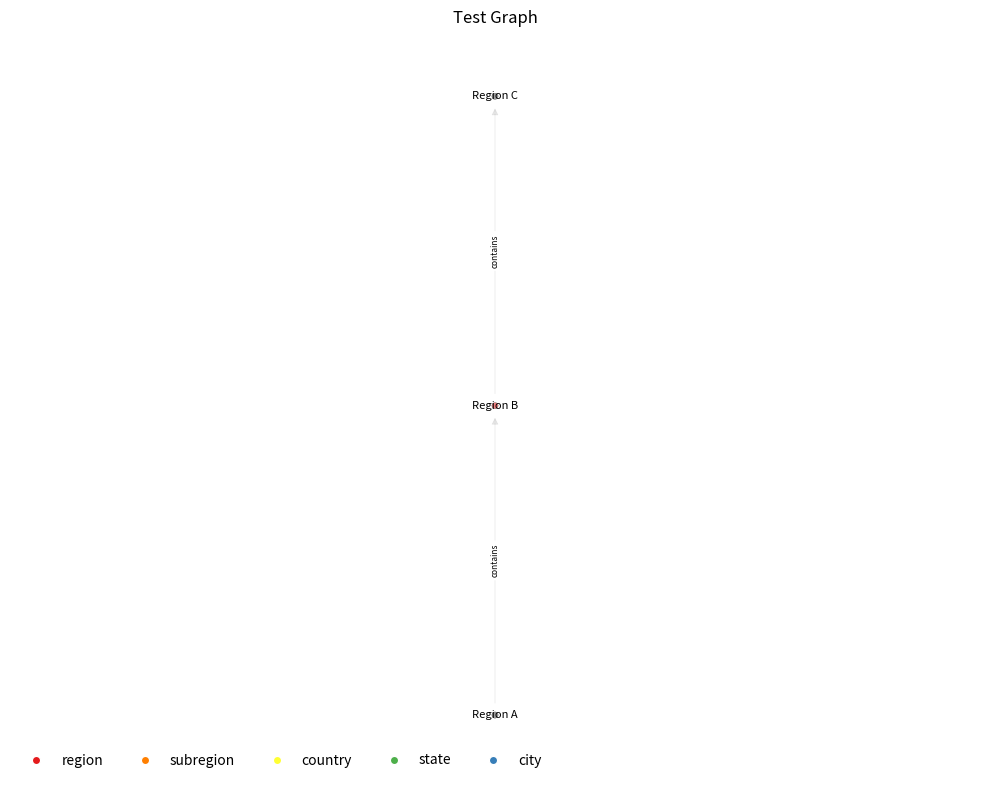

The script that saved this image:
"""Knowledge graph core models and operations.

Implements `KnowledgeGraph`, `Node`, and `Edge` with minimal yet typed API.
The graph maintains a set of pruned node ids and exposes methods to retrieve
active nodes and to apply pruning operations.
"""

from __future__ import annotations

from dataclasses import dataclass, field
from typing import Any, Iterable, Set, Optional
from types import MappingProxyType
from pathlib import Path
import networkx as nx
import matplotlib.pyplot as plt
from matplotlib.lines import Line2D


@dataclass(frozen=True)
class Node:
    """Graph node.

    Attributes:
        id: Unique node identifier.
        label: Human-readable label/name.
        attrs: Arbitrary attributes dictionary (immutable).
    """

    id: str
    label: str
    attrs: MappingProxyType[str, Any] = field(default_factory=lambda: MappingProxyType({}))
    
    def __hash__(self) -> int:
        return hash(self.id)


@dataclass(frozen=True)
class Edge:
    """Directed edge between nodes.

    Attributes:
        source_id: Source node id.
        target_id: Target node id.
        relation: Relation label (e.g., "contains", "located_in").
    """

    source_id: str
    target_id: str
    relation: str


class KnowledgeGraph:
    """In-memory knowledge graph with pruning state.

    Args:
        nodes: Optional iterable of initial nodes.
        edges: Optional iterable of initial edges.
    """

    def __init__(self, nodes: Iterable[Node] | None = None, edges: Iterable[Edge] | None = None) -> None:
        self.nodes: Set[Node] = set(nodes or [])
        self.edges: Set[Edge] = set(edges or [])
        self.pruned_ids: Set[str] = set()

    def get_active_nodes(self) -> Set[Node]:
        """Return nodes that have not been pruned."""
        return {n for n in self.nodes if n.id not in self.pruned_ids}
    
    def get_active_leaf_nodes(self, leaf_type: str = "city") -> Set[Node]:
        """Return active nodes that are leaf nodes (typically cities).
        
        Leaf nodes are nodes with no outgoing edges in the active graph.
        In geographic graphs, these are typically cities that can be targets.
        
        Returns:
            Set of active leaf nodes.
        """
        active_nodes = self.get_active_nodes()
        active_ids = {n.id for n in active_nodes}
        
        # Find nodes with the specified leaf type
        leaf_nodes = {n for n in active_nodes if n.attrs.get("type") == leaf_type}
        
        return leaf_nodes

    def apply_pruning(self, pruned: Set[str]) -> None:
        """Apply pruning by adding node ids to the internal pruned set.

        Args:
            pruned: Set of node ids to mark as pruned.
        """
        if not pruned:
            return
        self.pruned_ids.update(pruned)

        #TODO: Verify if there is a not-leaf node without outgoing edges

    
    def reset_pruning(self) -> None:
        """Reset the pruning state, making all nodes active again.
        
        This is useful when reusing the same graph for multiple benchmark runs.
        """
        self.pruned_ids.clear()

    def graph_to_text(self, save_to: Optional[str] = None) -> str:
        """Convert the active portion of the graph into a compact text format.

        The representation groups nodes by their semantic "type" (e.g., region,
        subregion, country, state, city) and lists active relations among active
        nodes. This is intended for LLM prompts where a concise, deterministic
        view of the current graph state is useful.

        Args:
            save_to: Optional file path to save the graph snapshot. If provided,
                    the text representation will be written to this file.

        Returns:
            A multi-line string describing active nodes and relations.
        """
        # Active scope
        active_ids = {n.id for n in self.get_active_nodes()}
        active_nodes = [n for n in self.nodes if n.id in active_ids]

        # Indexes for quick lookup
        id_to_node = {n.id: n for n in active_nodes}
        active_edges = [
            e for e in self.edges if e.source_id in active_ids and e.target_id in active_ids
        ]

        # Group nodes by type and sort deterministically
        type_to_nodes: dict[str, list[Node]] = {}
        for node in active_nodes:
            node_type = str(node.attrs.get("type", "unknown")).lower()
            type_to_nodes.setdefault(node_type, []).append(node)

        def sort_key(n: Node) -> tuple[int, str, str]:
            layer = int(node.attrs.get("layer", 0)) if (node := n) else 0  # safeguard
            return (layer, str(n.attrs.get("type", "")), n.label)

        for nodes in type_to_nodes.values():
            nodes.sort(key=sort_key)

        # Preferred order for geographic graphs
        preferred_order = ["region", "subregion", "country", "state", "city"]
        other_types = sorted(t for t in type_to_nodes.keys() if t not in preferred_order)
        ordered_types = [t for t in preferred_order if t in type_to_nodes] + other_types

        lines: list[str] = []
        lines.append("Knowledge Graph (active)")
        lines.append(
            f"Nodes: {len(active_nodes)} | Edges: {len(active_edges)} | Pruned: {len(self.pruned_ids)}"
        )

        # Nodes by type
        for t in ordered_types:
            lines.append(f"\n[{t}] ({len(type_to_nodes[t])})")
            for n in type_to_nodes[t]:
                lines.append(f"- {n.label} [{n.id}]")

        # Relations (trim long lists to keep prompts compact)
        if active_edges:
            lines.append("\n[relations]")
            # Deterministic sort: relation, source label, target label
            def edge_sort_key(e: Edge) -> tuple[str, str, str]:
                s_label = id_to_node.get(e.source_id).label if e.source_id in id_to_node else e.source_id
                t_label = id_to_node.get(e.target_id).label if e.target_id in id_to_node else e.target_id
                return (e.relation, s_label, t_label)

            active_edges_sorted = sorted(active_edges, key=edge_sort_key)
            max_lines = 200
            shown = 0
            for e in active_edges_sorted:
                if e.source_id not in id_to_node or e.target_id not in id_to_node:
                    continue
                s_label = id_to_node[e.source_id].label
                t_label = id_to_node[e.target_id].label
                lines.append(f"- {s_label} --{e.relation}--> {t_label}")
                shown += 1
                if shown >= max_lines:
                    remaining = len(active_edges_sorted) - shown
                    if remaining > 0:
                        lines.append(f"... and {remaining} more")
                    break

        result = "\n".join(lines)
        
        # Save to file if path provided
        if save_to:
            output_path = Path(save_to)
            output_path.parent.mkdir(parents=True, exist_ok=True)
            output_path.write_text(result, encoding="utf-8")
        
        return result

    def plot(
        self,
        output_path: Optional[str] = None,
        *,
        show_pruned: bool = False,
        node_size: int = 300,
        figsize: tuple[int, int] = (10, 8),
        title: str = "Knowledge Graph",
    ) -> None:
        """Plot the knowledge graph using networkx and matplotlib.

        Args:
            output_path: If provided, save plot to this path instead of showing.
            show_pruned: If True, show pruned nodes with different styling.
            node_size: Size of nodes in the plot.
            figsize: Figure size (width, height).
            title: Plot title.

        Raises:
            ImportError: If networkx or matplotlib are not available.
        """

        # Create directed graph
        G = nx.DiGraph()

        # Add nodes
        active_ids = {n.id for n in self.get_active_nodes()}
        for node in self.nodes:
            is_active = node.id in active_ids
            if is_active or show_pruned:
                G.add_node(node.id, label=node.label, active=is_active)

        # Add edges
        for edge in self.edges:
            if G.has_node(edge.source_id) and G.has_node(edge.target_id):
                G.add_edge(edge.source_id, edge.target_id, relation=edge.relation)

        if not G.nodes():
            print("No nodes to plot.")
            return

        # Create plot
        fig, ax = plt.subplots(figsize=figsize)

        # Use multipartite layout based on node layers (like the original notebook)
        try:
            # Extract layer information from node attributes
            layers = {}
            for node in self.nodes:
                if node.id in G.nodes():
                    layer = node.attrs.get("layer", 0)
                    layers[node.id] = layer
            
            # Set subset attribute for multipartite layout
            for node_id in G.nodes():
                if node_id in layers:
                    G.nodes[node_id]["subset"] = layers[node_id]
                else:
                    G.nodes[node_id]["subset"] = 0
            
            # Use multipartite layout (like the original notebook)
            pos = nx.multipartite_layout(G, subset_key="subset", scale=3.0, align="vertical")
            
        except Exception:
            # Fallback to spring layout if multipartite fails
            pos = nx.spring_layout(G, k=1, iterations=50)

        # Color nodes based on type (like the original notebook)
        color_map = {
            "region": "#e41a1c",      # Red
            "subregion": "#ff7f00",    # Orange  
            "country": "#ffff33",      # Yellow
            "state": "#4daf4a",        # Green
            "city": "#377eb8",         # Blue
        }
        
        node_colors = []
        for node_id in G.nodes():
            if G.nodes[node_id].get("active", True):
                # Get node type from original node
                node_type = "unknown"
                for node in self.nodes:
                    if node.id == node_id:
                        node_type = node.attrs.get("type", "unknown")
                        break
                node_colors.append(color_map.get(node_type, "#999999"))
            else:
                node_colors.append("lightcoral")  # Pruned nodes

        # Draw edges first (more subtle, like the original)
        nx.draw_networkx_edges(G, pos, alpha=0.15, width=0.6, edge_color="#777777", ax=ax)
        
        # Draw nodes
        nx.draw_networkx_nodes(
            G, pos, node_color=node_colors, node_size=20, 
            linewidths=0.2, edgecolors="#333333", ax=ax
        )

        # Add labels for all nodes including cities
        labels = {}
        for node_id in G.nodes():
            node_type = "unknown"
            for node in self.nodes:
                if node.id == node_id:
                    node_type = node.attrs.get("type", "unknown")
                    break
            # Include all node types
            labels[node_id] = G.nodes[node_id]["label"]
        
        nx.draw_networkx_labels(G, pos, labels, font_size=8, ax=ax)

        # Add edge labels
        edge_labels = nx.get_edge_attributes(G, "relation")
        nx.draw_networkx_edge_labels(G, pos, edge_labels, font_size=6, ax=ax)

        ax.set_title(title)
        ax.axis("off")

        legend_elements = [
            Line2D([0], [0], marker='o', color='w', label=k, markerfacecolor=v, markersize=6)
            for k, v in color_map.items()
        ]
        ax.legend(handles=legend_elements, loc='lower left', ncol=5, frameon=False)

        plt.tight_layout()

        if output_path:
            plt.savefig(output_path, dpi=300, bbox_inches="tight")
            print(f"Plot saved to: {output_path}")
        else:
            plt.show()

        plt.close()

    def plot_active():
        pass


if __name__ == "__main__":
    # Self-tests similares ao adapter, sem dependências externas.

    def _build_sample_graph() -> KnowledgeGraph:
        # A -> B -> C
        a = Node(id="A", label="Region A")
        b = Node(id="B", label="Region B")
        c = Node(id="C", label="Region C")
        e1 = Edge(source_id="A", target_id="B", relation="contains")
        e2 = Edge(source_id="B", target_id="C", relation="contains")
        return KnowledgeGraph(nodes=[a, b, c], edges=[e1, e2])

    def _test_active_and_pruning() -> None:
        kg = _build_sample_graph()
        active = kg.get_active_nodes()
        assert {n.id for n in active} == {"A", "B", "C"}

        kg.apply_pruning({"B"})
        active_after = kg.get_active_nodes()
        assert {n.id for n in active_after} == {"A", "C"}
        assert "B" in kg.pruned_ids

        # idempotência de aplicar poda vazia
        kg.apply_pruning(set())
        assert {n.id for n in kg.get_active_nodes()} == {"A", "C"}

    def _test_plot() -> None:
        print("Testing plot...")
        kg = _build_sample_graph()
        kg.apply_pruning({"B"})
        
        # Test plot to file (should work if dependencies available)
        try:
            kg.plot(output_path="outputs/test_graph.png", show_pruned=True, title="Test Graph")
            print("Plot test: OK (saved to outputs/test_graph.png)")
        except ImportError:
            print("Plot test: SKIPPED (networkx/matplotlib not available)")
        except Exception as e:
            print(f"Plot test: WARNING ({e})")

    def _test_graph_to_text() -> None:
        print("Testing graph to text...")
        kg = _build_sample_graph()
        text = kg.graph_to_text()
        print(text)
        
        # Test saving to file
        print("\nTesting save to file...")
        kg.graph_to_text(save_to="outputs/test_graph_snapshot.txt")
        print("Graph snapshot saved to outputs/test_graph_snapshot.txt")

    _test_active_and_pruning()
    _test_plot()
    _test_graph_to_text()
    print("KnowledgeGraph self-tests: OK")
